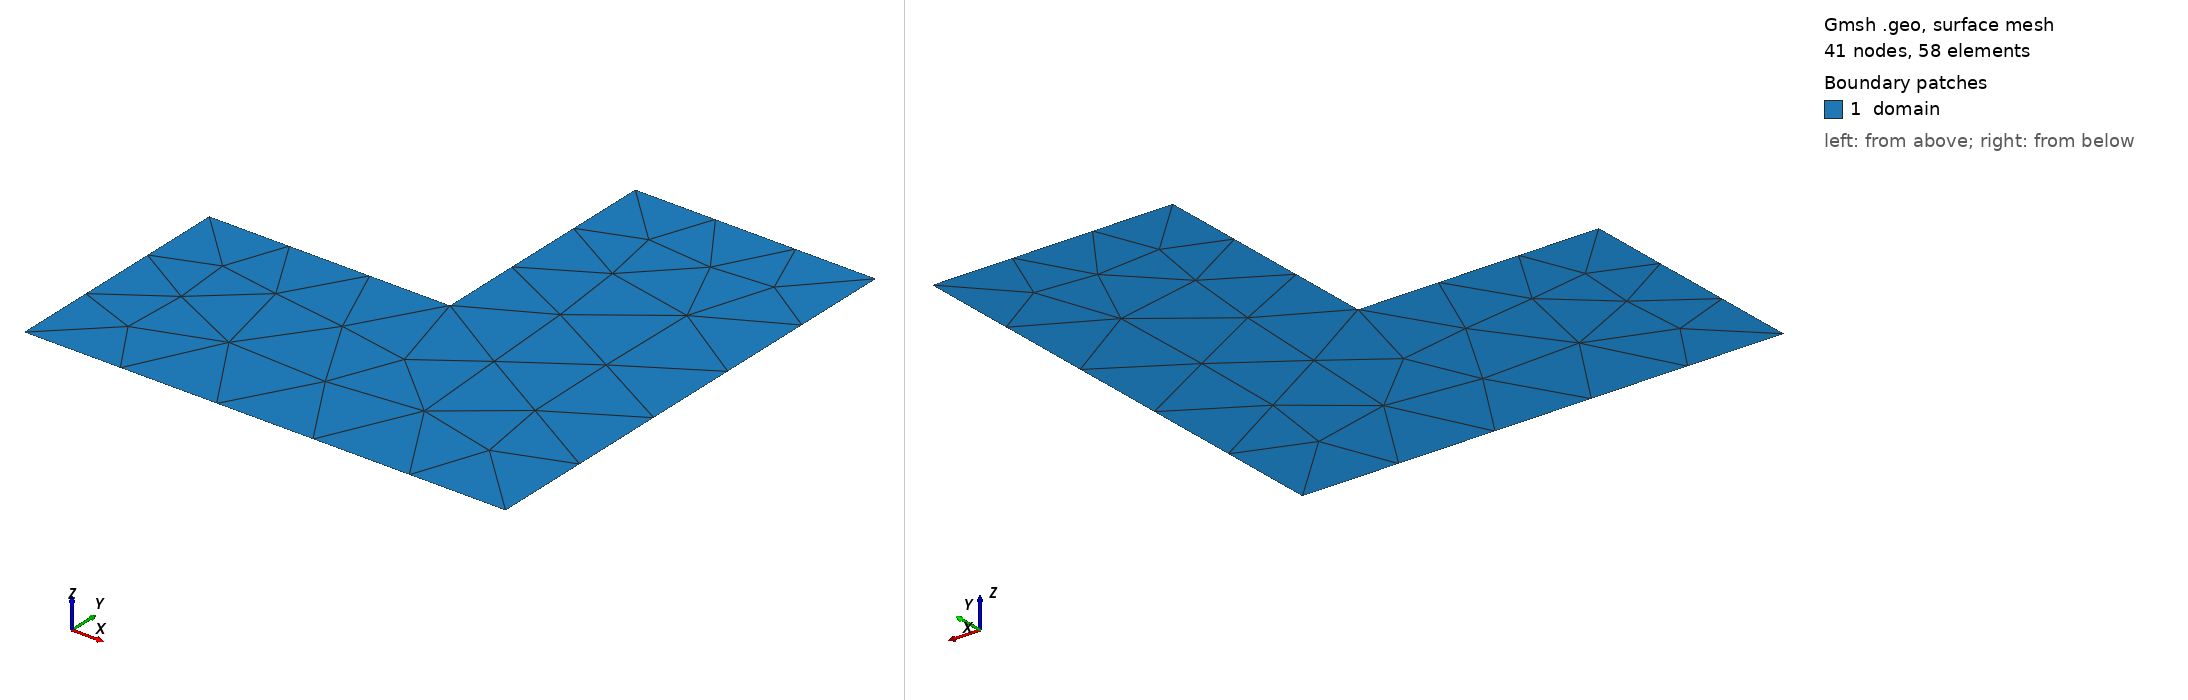

Gmsh geometry script, surface-meshed: 41 nodes, 58 surface elements. Boundary patches (legend numbers): 1 domain. Left view from above one corner, right view from below the opposite corner. Legend entries are the model's physical surfaces. The drawing asked Gmsh for element sizes between 1% and 20% of the model's largest extent; the script's own settings can give other sizes.

=== l_shape_highres.geo (drawn) ===
// L-shaped domain: [0,1]^2 with the upper-left quarter removed.
h = 0.2;
Point(1) = {0, 0, 0, h};
Point(2) = {1, 0, 0, h};
Point(3) = {1, 1, 0, h};
Point(4) = {0.5, 1, 0, h};
Point(5) = {0.5, 0.5, 0, h};
Point(6) = {0, 0.5, 0, h};
Line(1) = {1, 2};
Line(2) = {2, 3};
Line(3) = {3, 4};
Line(4) = {4, 5};
Line(5) = {5, 6};
Line(6) = {6, 1};
Curve Loop(1) = {1, 2, 3, 4, 5, 6};
Plane Surface(1) = {1};
Physical Curve("boundary") = {1, 2, 3, 4, 5, 6};
Physical Surface("domain") = {1};
